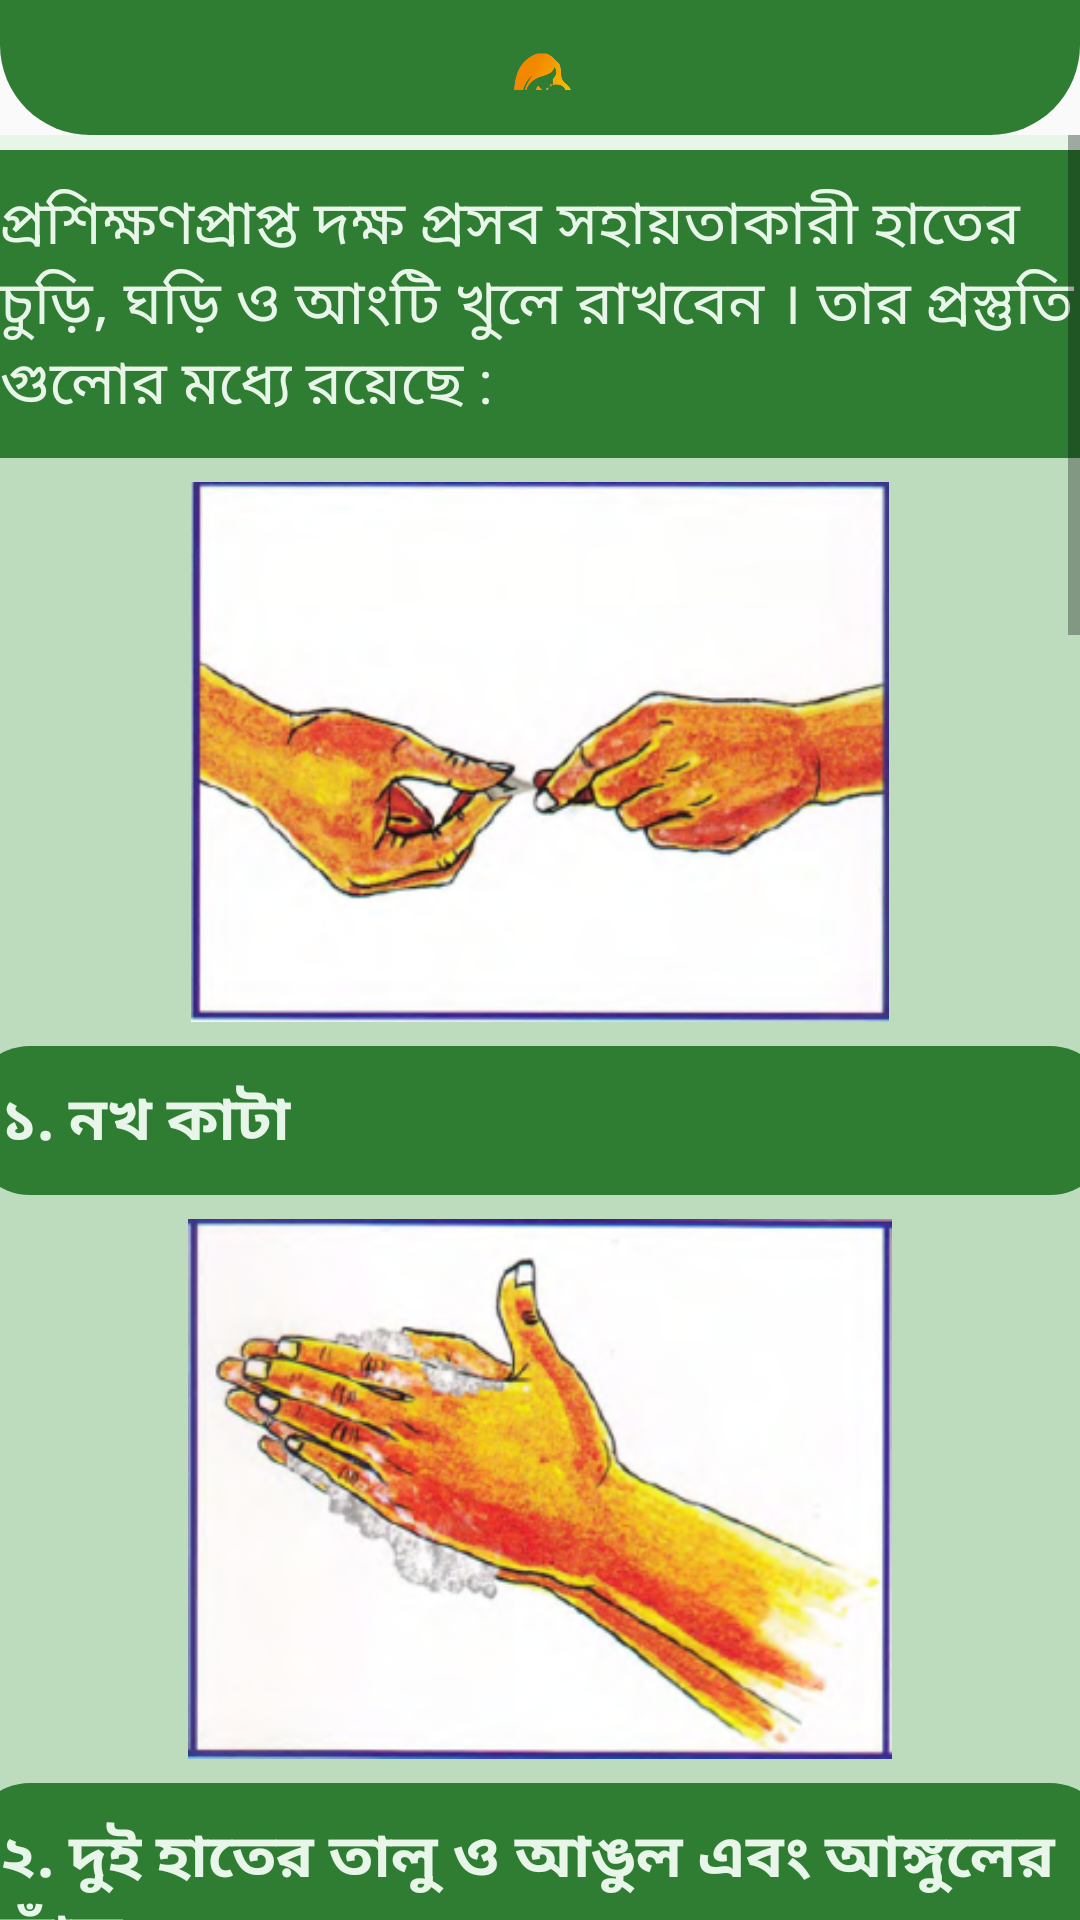

Layout XML and referenced resources for this Android screen:
<!-- AndroidManifest.xml: application theme AppTheme -->
<!-- res/layout/activity_firstaid__before_7.xml -->
<?xml version="1.0" encoding="utf-8"?>
<androidx.constraintlayout.widget.ConstraintLayout xmlns:android="http://schemas.android.com/apk/res/android"
    xmlns:app="http://schemas.android.com/apk/res-auto"
    xmlns:tools="http://schemas.android.com/tools"
    android:layout_width="match_parent"
    android:layout_height="match_parent"
    tools:context=".mothers.firstaid.FirstAid_Before_7">


    <androidx.constraintlayout.widget.ConstraintLayout
        android:id="@+id/layoutheader"
        android:layout_width="match_parent"
        android:layout_height="wrap_content"
        android:background="@drawable/header_background"
        android:padding="15dp"
        app:layout_constraintTop_toTopOf="parent">

        <LinearLayout
            android:layout_width="match_parent"
            android:layout_height="wrap_content"
            android:layout_marginTop="12dp"
            android:layout_marginBottom="10dp"
            android:background="@drawable/button_background"
            android:gravity="center"
            android:orientation="vertical"
            app:layout_constraintBottom_toBottomOf="parent"
            app:layout_constraintTop_toBottomOf="@id/layoutheader"
            tools:layout_editor_absoluteX="30dp">

            <ImageView
                android:id="@+id/imageView"
                android:layout_width="30dp"
                android:layout_height="30dp"
                android:layout_weight="1"
                android:background="@color/button"
                app:srcCompat="@drawable/logo11" />
        </LinearLayout>
    </androidx.constraintlayout.widget.ConstraintLayout>

    <ScrollView
        android:layout_width="match_parent"
        android:layout_height="0dp"
        android:overScrollMode="never"
        android:scrollbars="vertical"
        app:layout_constraintBottom_toBottomOf="parent"
        app:layout_constraintTop_toBottomOf="@id/layoutheader">


        <LinearLayout
            android:layout_width="match_parent"
            android:layout_height="match_parent"
            android:background="@color/background"
            android:orientation="vertical">

            <LinearLayout
                android:layout_width="380dp"
                android:layout_height="match_parent"
                android:layout_gravity="center"
                android:layout_marginTop="5dp"
                android:background="#BCDCBD"
                android:gravity="center"
                android:orientation="vertical">

                <TextView
                    android:id="@+id/textView18"
                    android:layout_width="match_parent"
                    android:layout_height="wrap_content"
                    android:background="@color/button"
                    android:padding="10dp"
                    android:text="@string/firstaid_dokkho_sohayok_1"
                    android:textColor="@color/background"
                    android:textSize="20sp" />

                <ImageView
                    android:id="@+id/imageView25"
                    android:layout_width="240dp"
                    android:layout_height="180dp"
                    android:layout_marginTop="8dp"
                    app:srcCompat="@drawable/help_1" />

                <TextView
                    android:id="@+id/textView19"
                    android:layout_width="match_parent"
                    android:layout_height="wrap_content"
                    android:layout_marginTop="8dp"
                    android:background="@drawable/button_background"
                    android:padding="10dp"
                    android:text="@string/firstaid_dokkho_sohayok_2"
                    android:textColor="@color/background"
                    android:textSize="20sp"
                    android:textStyle="bold" />

                <ImageView
                    android:id="@+id/imageView4"
                    android:layout_width="match_parent"
                    android:layout_height="180dp"
                    android:layout_marginTop="8dp"
                    app:srcCompat="@drawable/help_2" />

                <TextView
                    android:id="@+id/textView7"
                    android:layout_width="match_parent"
                    android:layout_height="wrap_content"
                    android:layout_marginTop="8dp"
                    android:background="@drawable/button_background"
                    android:padding="10dp"
                    android:text="@string/firstaid_dokkho_sohayok_3"
                    android:textColor="@color/background"
                    android:textSize="20sp"
                    android:textStyle="bold" />

                <ImageView
                    android:id="@+id/imageView5"
                    android:layout_width="match_parent"
                    android:layout_height="180dp"
                    android:layout_marginTop="8dp"
                    app:srcCompat="@drawable/help_3" />

                <TextView
                    android:id="@+id/textView8"
                    android:layout_width="match_parent"
                    android:layout_height="wrap_content"
                    android:layout_marginTop="8dp"
                    android:background="@drawable/button_background"
                    android:padding="10dp"
                    android:text="@string/firstaid_dokkho_sohayok_4"
                    android:textColor="@color/background"
                    android:textSize="20sp"
                    android:textStyle="bold" />

                <ImageView
                    android:id="@+id/imageView6"
                    android:layout_width="match_parent"
                    android:layout_height="180dp"
                    android:layout_marginTop="8dp"
                    app:srcCompat="@drawable/help_4" />

                <TextView
                    android:id="@+id/textView9"
                    android:layout_width="match_parent"
                    android:layout_height="wrap_content"
                    android:layout_marginTop="8dp"
                    android:background="@drawable/button_background"
                    android:padding="10dp"
                    android:text="@string/firstaid_dokkho_sohayok_5"
                    android:textColor="@color/background"
                    android:textSize="20sp"
                    android:textStyle="bold" />

                <ImageView
                    android:id="@+id/imageView7"
                    android:layout_width="match_parent"
                    android:layout_height="180dp"
                    android:layout_marginTop="8dp"
                    app:srcCompat="@drawable/help_5" />

                <TextView
                    android:id="@+id/textView10"
                    android:layout_width="match_parent"
                    android:layout_height="wrap_content"
                    android:layout_marginTop="8dp"
                    android:background="@drawable/button_background"
                    android:padding="10dp"
                    android:text="@string/firstaid_dokkho_sohayok_6"
                    android:textColor="@color/background"
                    android:textSize="20sp"
                    android:textStyle="bold" />

                <ImageView
                    android:id="@+id/imageView8"
                    android:layout_width="match_parent"
                    android:layout_height="180dp"
                    android:layout_marginTop="8dp"
                    app:srcCompat="@drawable/help_6" />

                <TextView
                    android:id="@+id/textView11"
                    android:layout_width="match_parent"
                    android:layout_height="wrap_content"
                    android:layout_marginTop="8dp"
                    android:background="@drawable/button_background"
                    android:padding="10dp"
                    android:text="@string/firstaid_dokkho_sohayok_7"
                    android:textColor="@color/background"
                    android:textSize="20sp"
                    android:textStyle="bold" />

                <ImageView
                    android:id="@+id/imageView9"
                    android:layout_width="match_parent"
                    android:layout_height="180dp"
                    android:layout_marginTop="8dp"
                    app:srcCompat="@drawable/help_7" />

                <TextView
                    android:id="@+id/textView12"
                    android:layout_width="match_parent"
                    android:layout_height="wrap_content"
                    android:layout_marginTop="8dp"
                    android:background="@drawable/button_background"
                    android:padding="10dp"
                    android:text="@string/firstaid_dokkho_sohayok_8"
                    android:textColor="@color/background"
                    android:textSize="20sp"
                    android:textStyle="bold" />
                <ImageView
                    android:id="@+id/imageView10"
                    android:layout_width="match_parent"
                    android:layout_height="180dp"
                    android:layout_marginTop="8dp"
                    app:srcCompat="@drawable/help_8" />
                <TextView
                    android:id="@+id/textView13"
                    android:layout_width="match_parent"
                    android:layout_height="wrap_content"
                    android:layout_marginTop="8dp"
                    android:background="@drawable/button_background"
                    android:padding="10dp"
                    android:text="@string/firstaid_dokkho_sohayok_9"
                    android:textColor="@color/background"
                    android:textSize="20sp"
                    android:textStyle="bold" />

            </LinearLayout>
        </LinearLayout>
    </ScrollView>

</androidx.constraintlayout.widget.ConstraintLayout>
<!-- resources referenced by this layout -->
<resources>
  <color name="background">#e8f5e9</color>
  <color name="button">#2e7d32</color>
  <!-- drawable button_background (drawable) -->
  <?xml version="1.0" encoding="utf-8"?>
  <shape xmlns:android="http://schemas.android.com/apk/res/android">
  
      <corners android:radius="20dp" />
      <solid android:color="@color/button"/>
  
  </shape>
  <!-- drawable header_background (drawable) -->
  <?xml version="1.0" encoding="utf-8"?>
  <shape xmlns:android="http://schemas.android.com/apk/res/android"
      android:shape="rectangle">
  
      <solid android:color="@color/button"/>
      <corners
          android:bottomLeftRadius="30dp"
          android:bottomRightRadius="30dp"/>
  </shape>
  <!-- drawable help_1: png bitmap (drawable, 65780 bytes) -->
  <!-- drawable help_2: png bitmap (drawable, 87774 bytes) -->
  <!-- drawable help_3: png bitmap (drawable, 89674 bytes) -->
  <!-- drawable help_4: png bitmap (drawable, 73424 bytes) -->
  <!-- drawable help_5: png bitmap (drawable, 82141 bytes) -->
  <!-- drawable help_6: png bitmap (drawable, 71073 bytes) -->
  <!-- drawable help_7: png bitmap (drawable, 73687 bytes) -->
  <!-- drawable help_8: png bitmap (drawable, 87601 bytes) -->
  <!-- drawable logo11: png bitmap (drawable, 40488 bytes) -->
  <string name="firstaid_dokkho_sohayok_1">প্রশিক্ষণপ্রাপ্ত দক্ষ প্রসব সহায়তাকারী হাতের চুড়ি, ঘড়ি ও আংটি খুলে রাখবেন ।  তার প্রস্তুতি গুলোর মধ্যে রয়েছে :</string>
  <string name="firstaid_dokkho_sohayok_2">১.  নখ কাটা</string>
  <string name="firstaid_dokkho_sohayok_3">২.  দুই হাতের তালু ও আঙুল এবং আঙ্গুলের ফাঁক</string>
  <string name="firstaid_dokkho_sohayok_4">৩.  হাতের পিঠ</string>
  <string name="firstaid_dokkho_sohayok_5">৪.  আঙুলের গিঁট</string>
  <string name="firstaid_dokkho_sohayok_6">৫.  বৃদ্ধাঙ্গুলি-সহ সবকটি আঙুল এক এক করে</string>
  <string name="firstaid_dokkho_sohayok_7">৬.  আঙুলের অগ্রভাগ</string>
  <string name="firstaid_dokkho_sohayok_8">৭.  কব্জি ও কুনুই পর্যন্ত সামনের বাহু</string>
  <string name="firstaid_dokkho_sohayok_9">৮.  দুই হাত উঁচুকরে বাতাসে শুকানো</string>
  <style name="AppTheme" parent="Theme.AppCompat.Light.DarkActionBar">
          
          <item name="colorPrimary">@color/button</item>
          <item name="colorPrimaryDark">@color/button</item>
          <item name="colorAccent">@color/colorAccent</item>
  
  
      </style>
  <color name="colorAccent">#03DAC5</color>
</resources>
